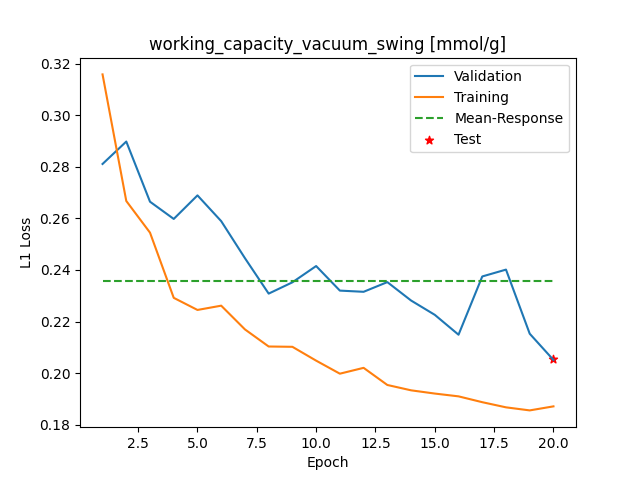

Values plotted in this chart, from the file beside it:
Epoch, Training_MSE, Validation_MSE
1, 0.3158, 0.2811
2, 0.2668, 0.2898
3, 0.2545, 0.2665
4, 0.2292, 0.2598
5, 0.2245, 0.2689
6, 0.2262, 0.2589
7, 0.217, 0.2446
8, 0.2103, 0.2308
9, 0.2102, 0.2352
10, 0.2048, 0.2415
11, 0.1998, 0.232
12, 0.202, 0.2315
13, 0.1954, 0.2353
14, 0.1933, 0.2282
15, 0.1921, 0.2226
16, 0.191, 0.2149
17, 0.1887, 0.2375
18, 0.1867, 0.2401
19, 0.1855, 0.2153
20, 0.1871, 0.2051
